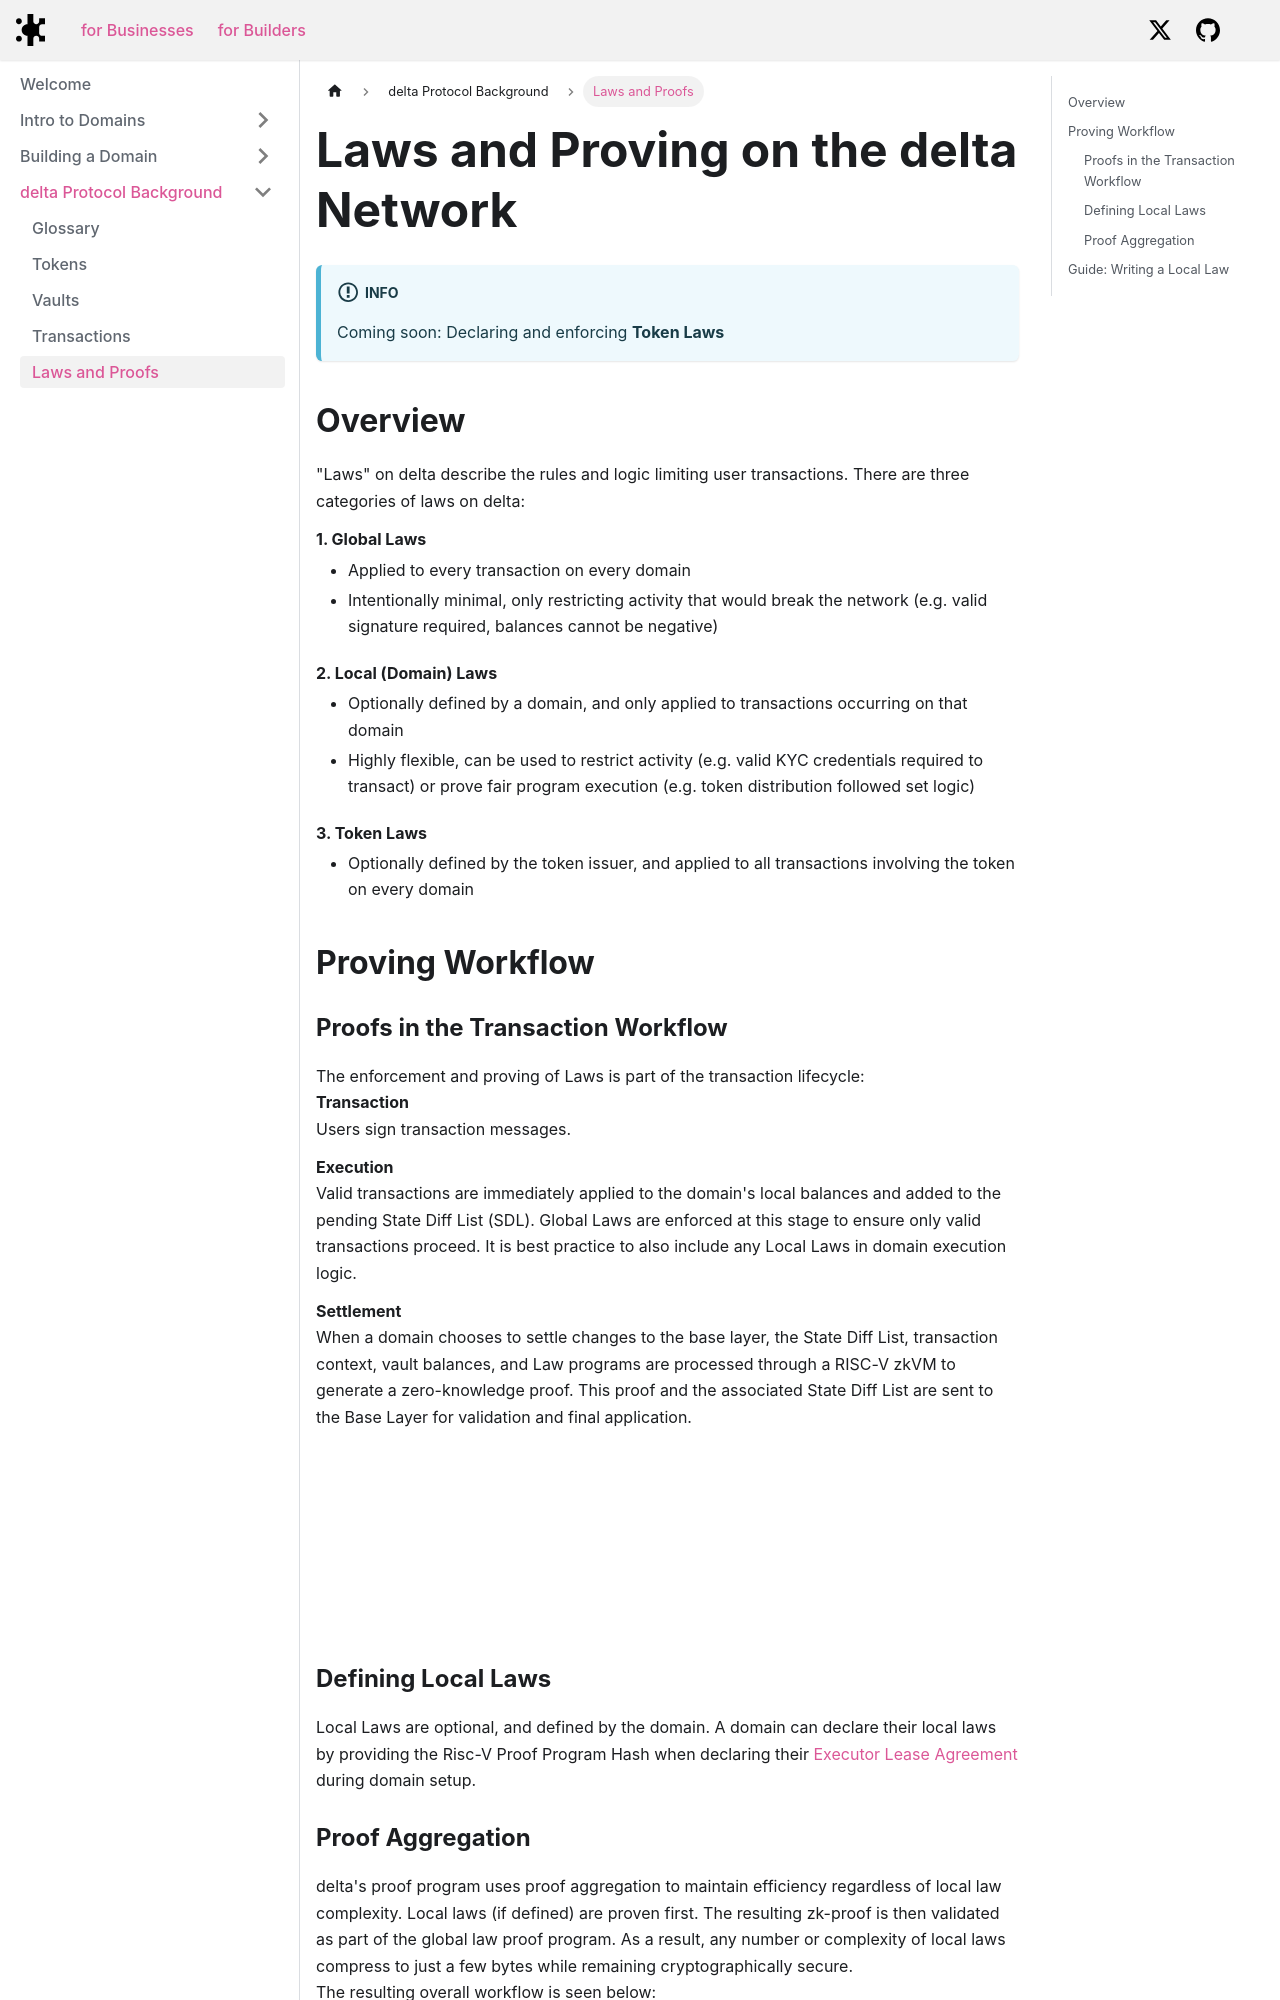

repository: delta-dot-network/docs · page: docs/background/laws/index.html · generator: docusaurus

---
title: Laws and Proofs
description: Global and Local laws, and how they affect consensus
sidebar_label: 'Laws and Proofs'
sidebar_position: 5
---

# Laws and Proving on the delta Network
:::info
Coming soon: Declaring and enforcing **Token Laws**
:::
## Overview
"Laws" on delta describe the rules and logic limiting user transactions. There are three categories of laws on delta:

**1. Global Laws**
- Applied to every transaction on every domain
- Intentionally minimal, only restricting activity that would break the network (e.g. valid signature required, balances cannot be negative)

**2. Local (Domain) Laws**
- Optionally defined by a domain, and only applied to transactions occurring on that domain
- Highly flexible, can be used to restrict activity (e.g. valid KYC credentials required to transact) or prove fair program execution (e.g. token distribution followed set logic)

**3. Token Laws**
- Optionally defined by the token issuer, and applied to all transactions involving the token on every domain


## Proving Workflow

### Proofs in the Transaction Workflow {#proof-workflow}
The enforcement and proving of Laws is part of the transaction lifecycle:<br />
**Transaction**<br />
Users sign transaction messages.

**Execution**<br />
Valid transactions are immediately applied to the domain's local balances and added to the pending State Diff List (SDL). Global Laws are enforced at this stage to ensure only valid transactions proceed. It is best practice to also include any Local Laws in domain execution logic.

**Settlement**<br />
When a domain chooses to settle changes to the base layer, the State Diff List, transaction context, vault balances, and Law programs are processed through a RISC-V zkVM to generate a zero-knowledge proof. This proof and the associated State Diff List are sent to the Base Layer for validation and final application.

![transaction_workflow.png](/img/transaction_workflow.png)

### Defining Local Laws
Local Laws are optional, and defined by the domain. A domain can declare their local laws by providing the Risc-V Proof Program Hash when declaring their [Executor Lease Agreement](/docs/docs/background/glossary#ela) during domain setup.
